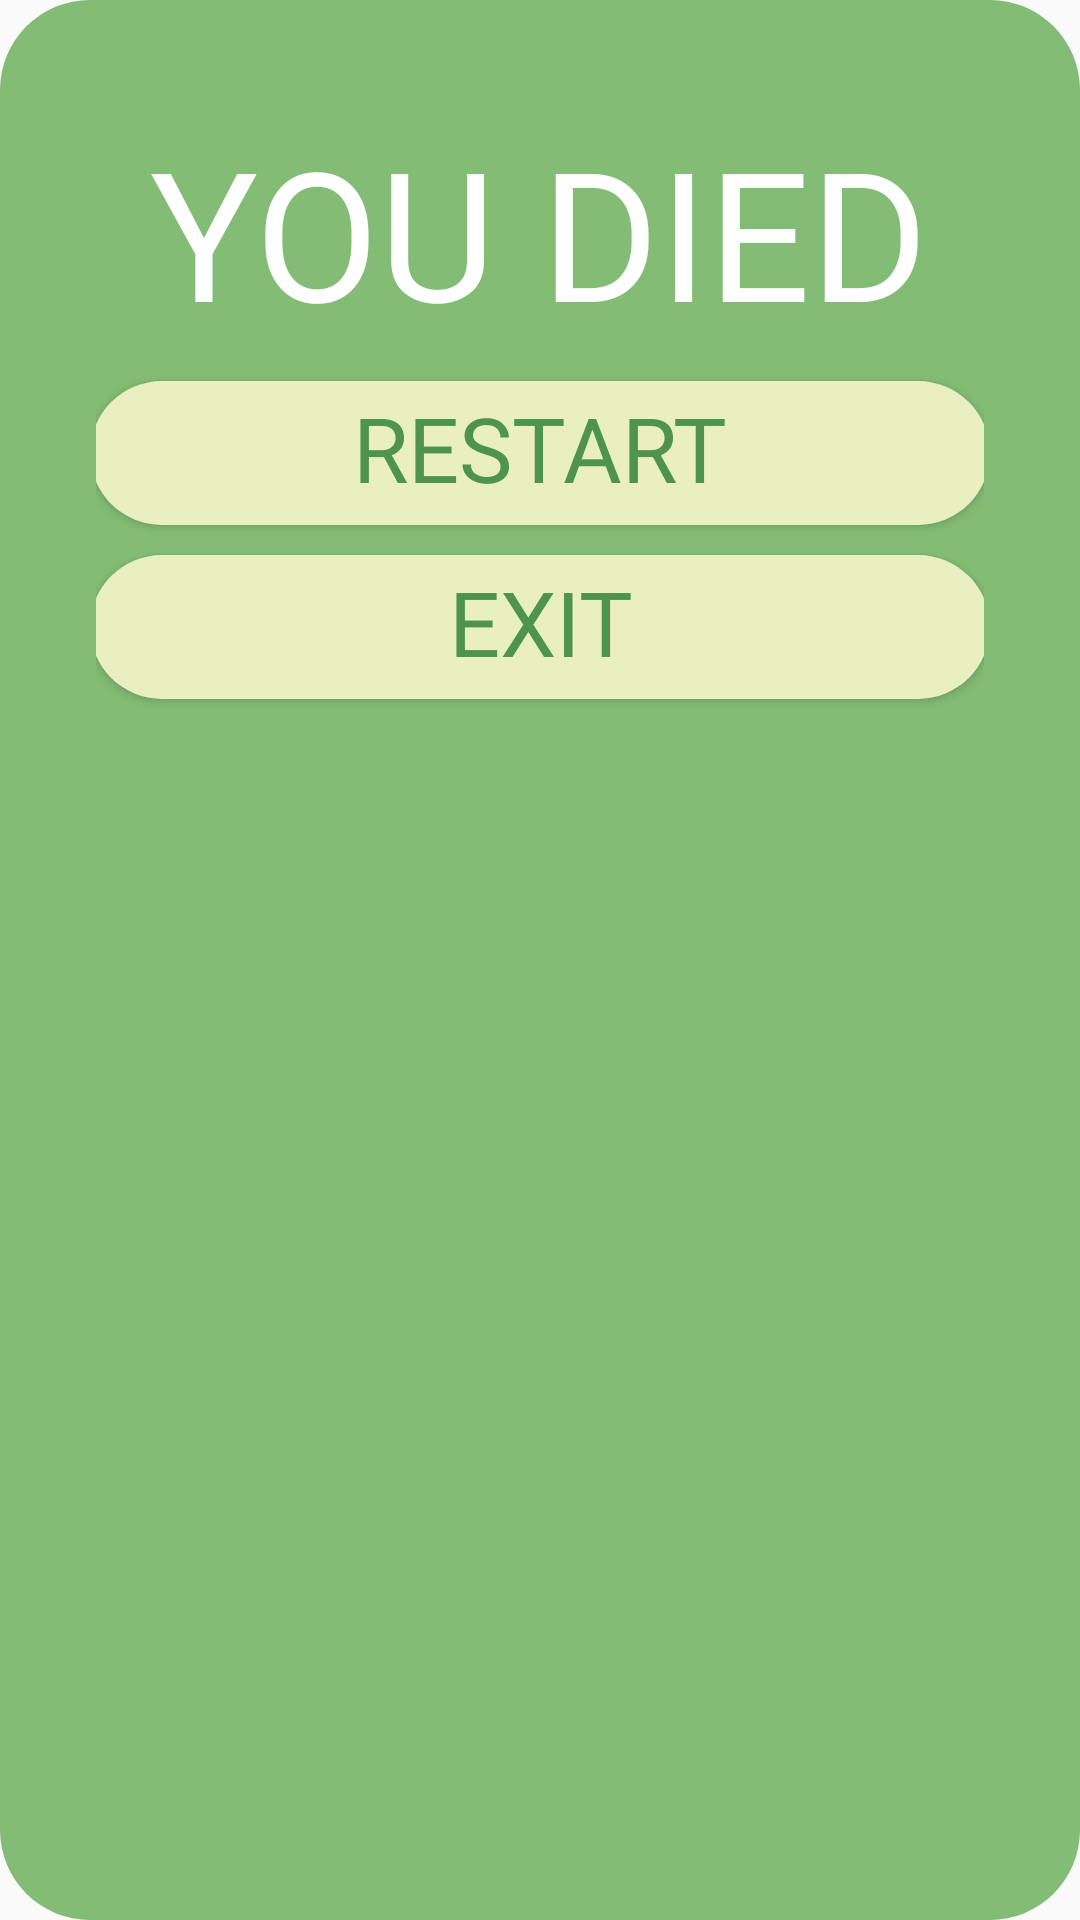

This screen was rendered from an Android layout file. Write that file and the resources it references.
<!-- AndroidManifest.xml: application theme Theme.Snake -->
<!-- res/layout/popup_end.xml -->
<?xml version="1.0" encoding="utf-8"?>
<androidx.constraintlayout.widget.ConstraintLayout xmlns:android="http://schemas.android.com/apk/res/android"
    xmlns:app="http://schemas.android.com/apk/res-auto"
    xmlns:tools="http://schemas.android.com/tools"
    android:layout_width="wrap_content"
    android:layout_height="wrap_content"
    android:background="#00000000">

    <ImageView
        android:id="@+id/popupBackground"
        android:layout_width="0dp"
        android:layout_height="0dp"
        app:layout_constraintBottom_toBottomOf="parent"
        app:layout_constraintEnd_toEndOf="parent"
        app:layout_constraintHorizontal_bias="0.0"
        app:layout_constraintStart_toStartOf="parent"
        app:layout_constraintTop_toTopOf="parent"
        app:layout_constraintVertical_bias="1.0"
        app:srcCompat="@drawable/popup_background" />

    <LinearLayout
        android:layout_width="match_parent"
        android:layout_height="match_parent"
        android:layout_marginStart="32dp"
        android:layout_marginTop="32dp"
        android:layout_marginEnd="32dp"
        android:layout_marginBottom="32dp"
        android:orientation="vertical"
        app:layout_constraintBottom_toBottomOf="parent"
        app:layout_constraintEnd_toEndOf="parent"
        app:layout_constraintStart_toStartOf="parent"
        app:layout_constraintTop_toTopOf="parent">

        <TextView
            android:id="@+id/popupTitle"
            android:layout_width="wrap_content"
            android:layout_height="wrap_content"
            android:layout_gravity="center"
            android:layout_marginVertical="5sp"
            android:fontFamily="@font/gomarice_gogono_cocoa_mochi"
            android:text="@string/died"
            android:textAlignment="center"
            android:textColor="@color/white"
            android:textSize="60sp" />

        <Button
            android:id="@+id/popupRestartButton"
            android:layout_width="300sp"
            android:layout_height="wrap_content"
            android:layout_gravity="center"
            android:layout_marginVertical="5sp"
            android:background="@drawable/button_popup_background"
            android:fontFamily="@font/gomarice_gogono_cocoa_mochi"
            android:includeFontPadding="false"
            android:onClick="restart"
            android:text="@string/restart"
            android:textColor="@color/deep_green"
            android:textSize="30sp" />

        <Button
            android:id="@+id/popupExitButton"
            android:layout_width="300sp"
            android:layout_height="wrap_content"
            android:layout_gravity="center"
            android:layout_marginVertical="5sp"
            android:background="@drawable/button_popup_background"
            android:fontFamily="@font/gomarice_gogono_cocoa_mochi"
            android:includeFontPadding="false"
            android:text="@string/exit"
            android:textColor="@color/deep_green"
            android:textSize="30sp" />

    </LinearLayout>


</androidx.constraintlayout.widget.ConstraintLayout>
<!-- resources referenced by this layout -->
<resources>
  <color name="deep_green">#FF4E944F</color>
  <color name="white">#FFFFFFFF</color>
  <!-- drawable button_popup_background (drawable) -->
  <?xml version="1.0" encoding="utf-8"?>
  <shape xmlns:android="http://schemas.android.com/apk/res/android"
      android:padding="10dp"
      android:shape="rectangle" >
      <solid android:color="@color/button_background" />
      <corners
          android:radius="30sp"/>
  
  </shape>
  <!-- drawable popup_background (drawable) -->
  <?xml version="1.0" encoding="utf-8"?>
  <shape xmlns:android="http://schemas.android.com/apk/res/android"
      android:padding="10dp"
      android:shape="rectangle" >
      <solid android:color="@color/popup_background" />
      <corners
          android:radius="30sp"/>
  
  </shape>
  <string name="died">YOU DIED</string>
  <string name="exit">EXIT</string>
  <string name="restart">RESTART</string>
  <style name="Theme.Snake" parent="Theme.AppCompat.DayNight.DarkActionBar">
          
          <item name="colorPrimary">@color/black</item>
          <item name="colorPrimaryVariant">@color/black</item>
          <item name="colorOnPrimary">@color/black</item>
          
          <item name="colorSecondary">@color/black</item>
          <item name="colorSecondaryVariant">@color/black</item>
          <item name="colorOnSecondary">@color/black</item>
          
          <item name="android:statusBarColor" tools:targetApi="l">?attr/colorPrimaryVariant</item>
          
          <item name="windowActionBar">false</item>
          <item name="windowNoTitle">true</item>
      </style>
  <color name="button_background">#FFE9EFC0</color>
  <color name="popup_background">#FF83BD75</color>
  <color name="black">#FF000000</color>
</resources>
